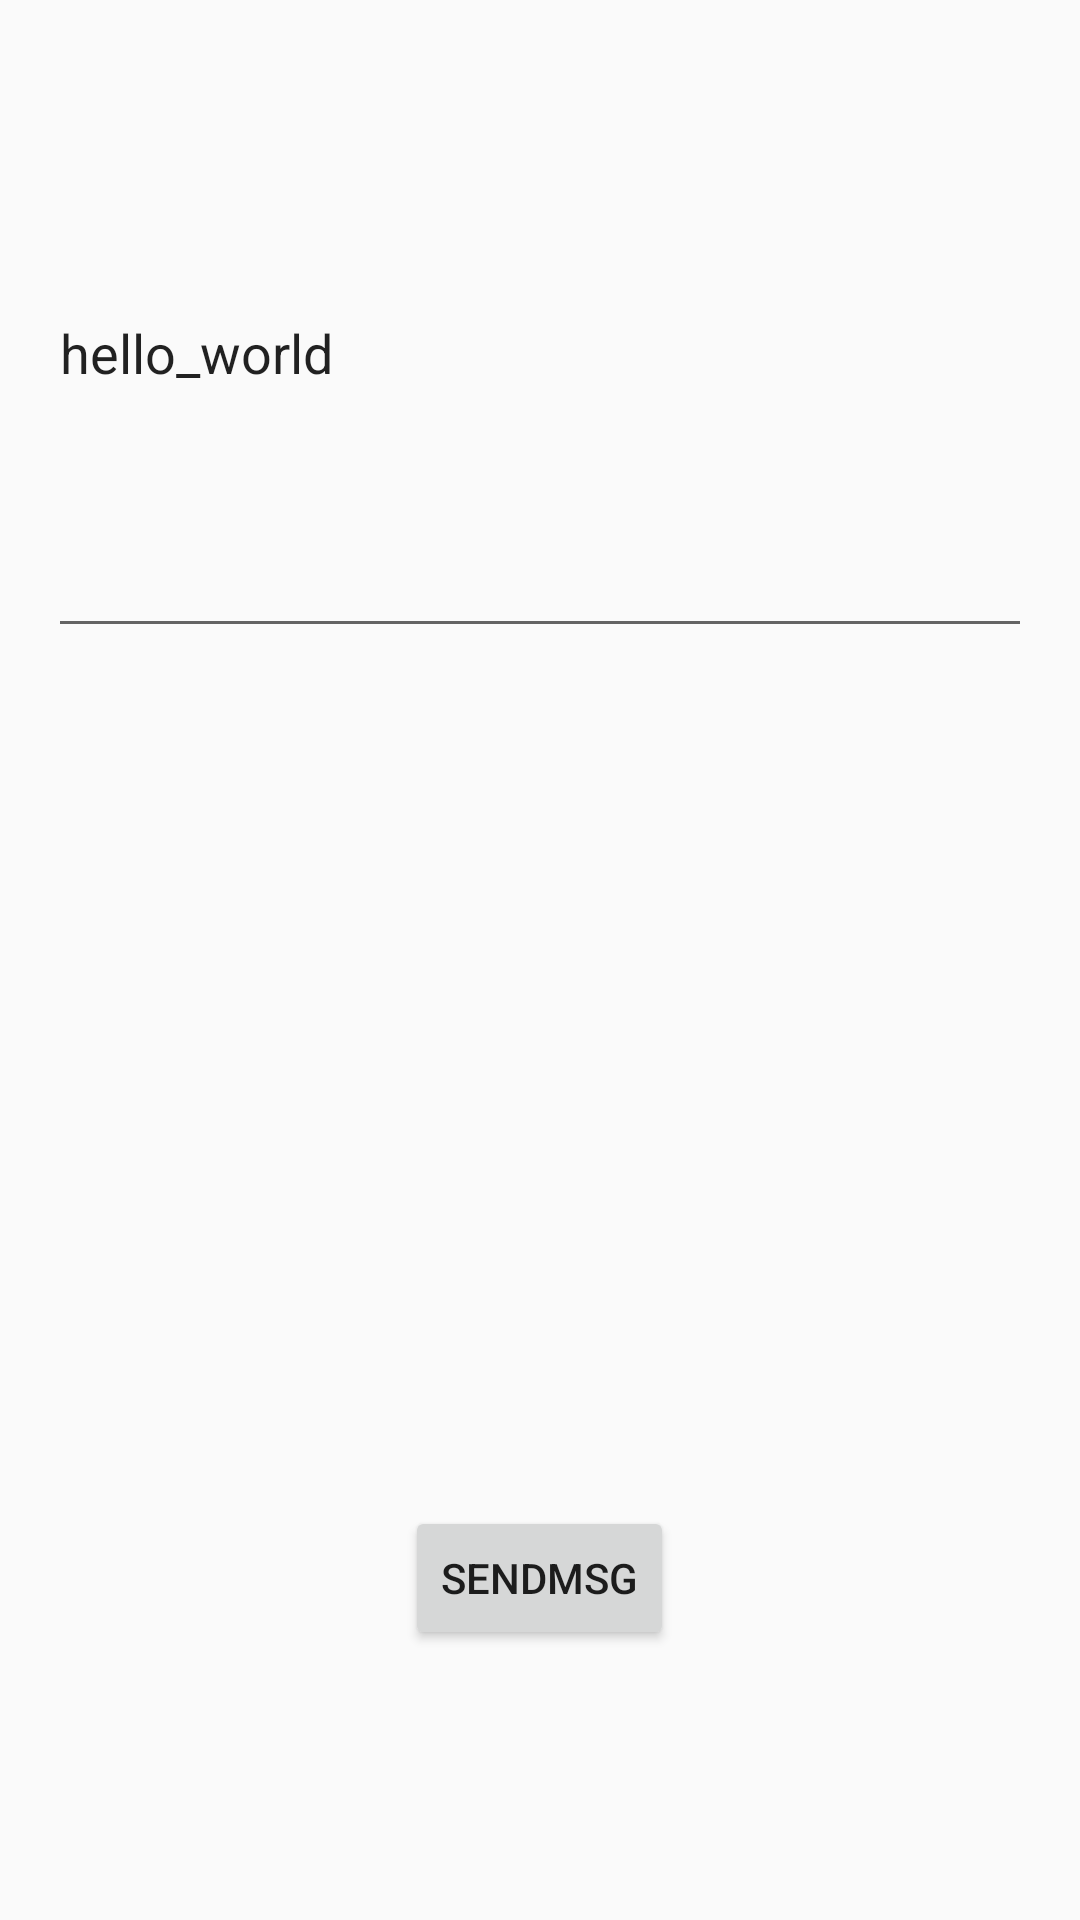

Reconstruct the res/layout file that produces this screen, plus the resources it refers to.
<!-- AndroidManifest.xml: application theme AppTheme -->
<!-- res/layout/activity_bluetooth_client.xml -->
<RelativeLayout xmlns:android="http://schemas.android.com/apk/res/android"
    xmlns:tools="http://schemas.android.com/tools"
    android:layout_width="match_parent"
    android:layout_height="match_parent"
    android:paddingBottom="@dimen/activity_vertical_margin"
    android:paddingLeft="@dimen/activity_horizontal_margin"
    android:paddingRight="@dimen/activity_horizontal_margin"
    android:paddingTop="@dimen/activity_vertical_margin"
    >

    <EditText
        android:id="@+id/EditText1"
        android:layout_width="match_parent"
        android:layout_height="200dp"
        android:text="hello_world" />

    <Button
        android:id="@+id/button1"
        android:layout_width="wrap_content"
        android:layout_height="wrap_content"
        android:layout_alignParentBottom="true"
        android:layout_centerHorizontal="true"
        android:layout_marginBottom="74dp"
        android:text="sendMsg" />

</RelativeLayout>
<!-- resources referenced by this layout -->
<resources>
  <dimen name="activity_horizontal_margin">16dp</dimen>
  <dimen name="activity_vertical_margin">16dp</dimen>
  <style name="AppTheme" parent="Theme.AppCompat.Light.DarkActionBar">
          
          <item name="colorPrimary">@color/colorPrimary</item>
          <item name="colorPrimaryDark">@color/colorPrimaryDark</item>
          <item name="colorAccent">@color/colorAccent</item>
      </style>
  <color name="colorPrimary">#3F51B5</color>
  <color name="colorPrimaryDark">#303F9F</color>
  <color name="colorAccent">#FF4081</color>
</resources>
